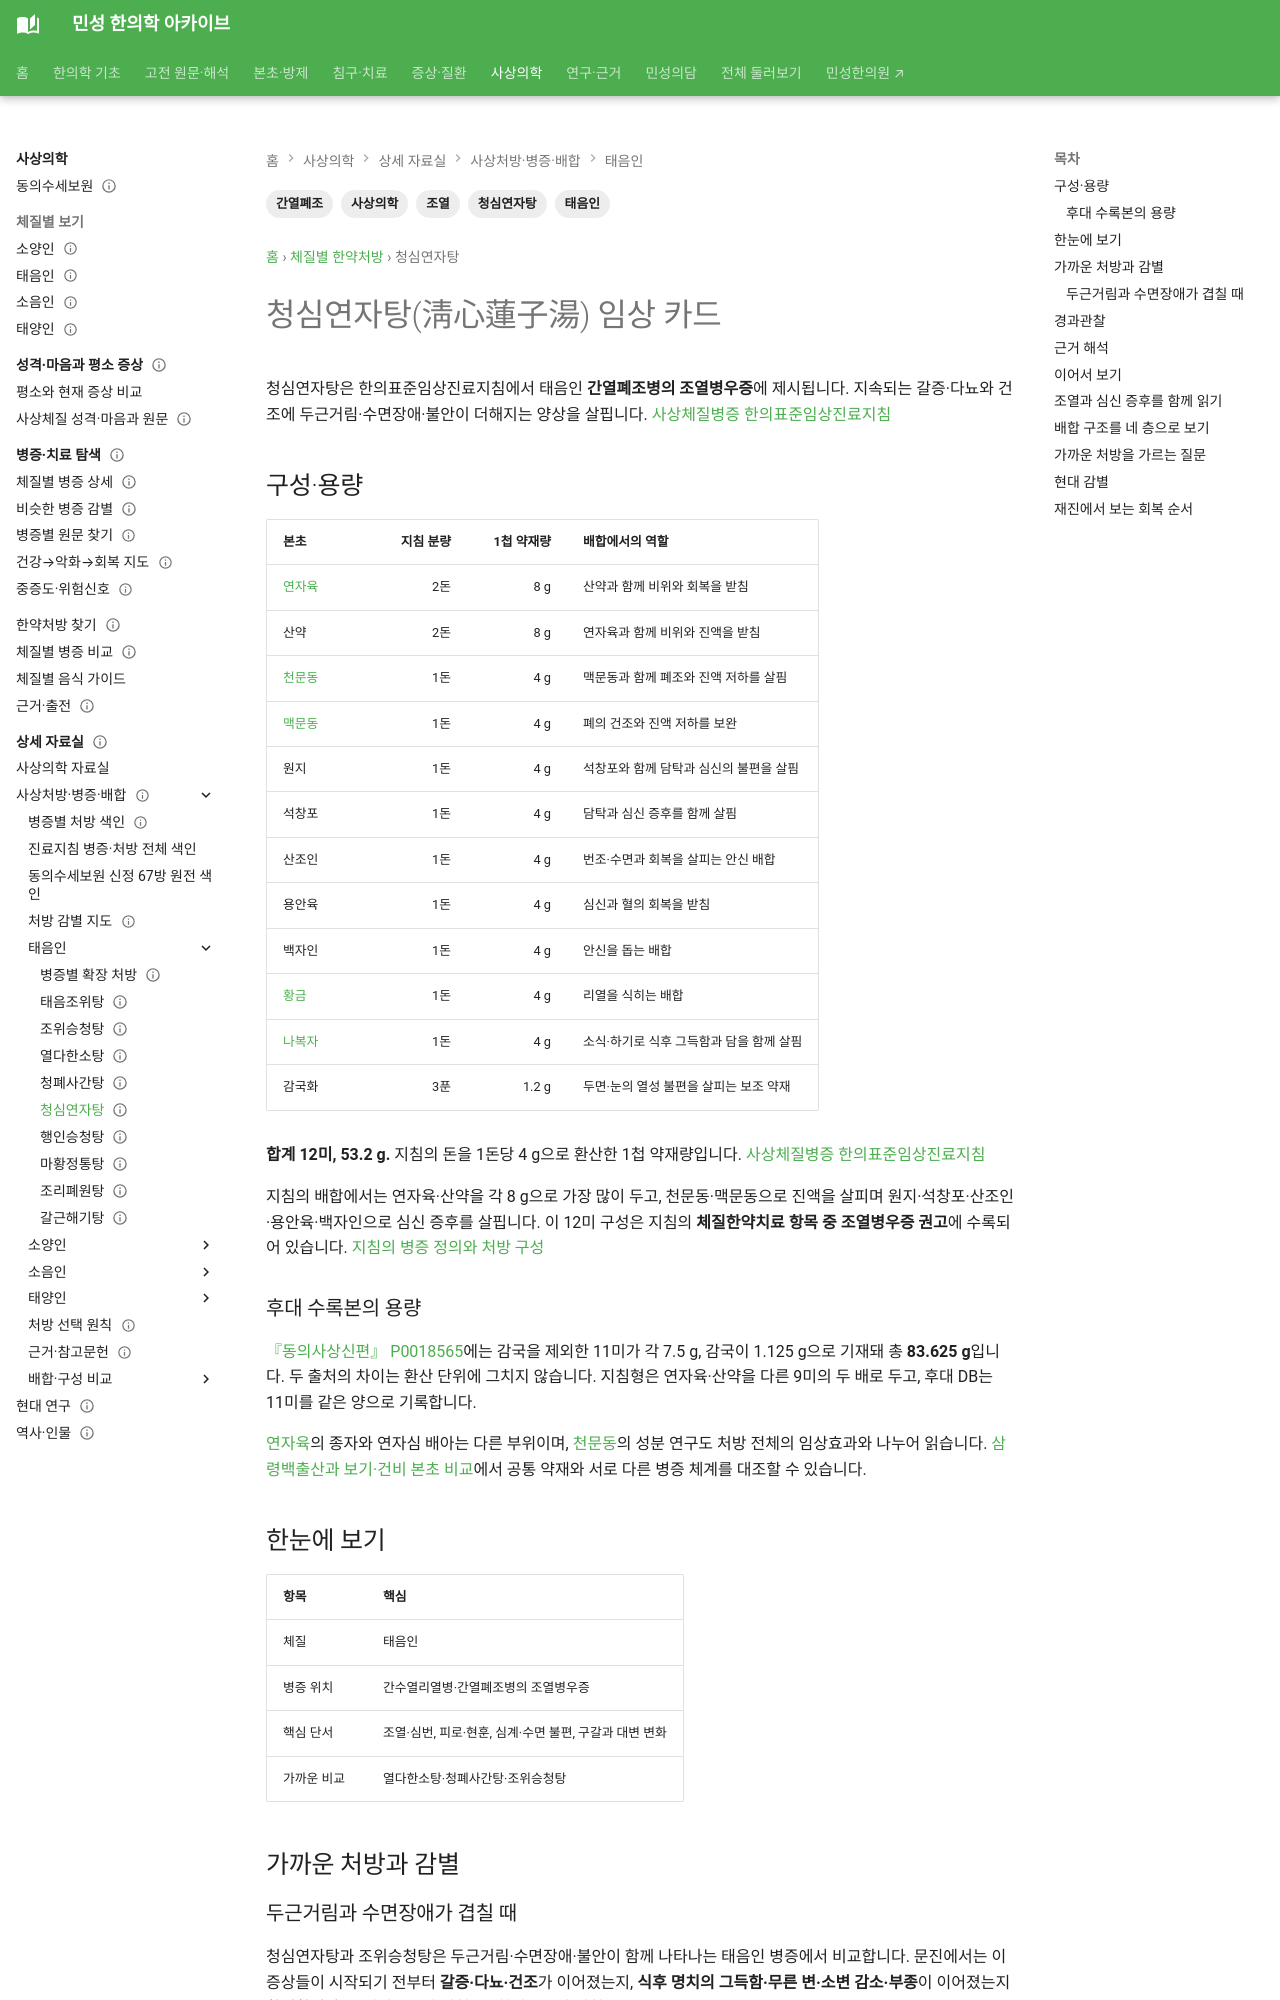

repository: joowon1111/minseong-korean-medicine-wiki · page: sasang-formula-cards/cheongsimyeonja-tang/index.html · generator: mkdocs

---
title: 청심연자탕(淸心蓮子湯) 임상 카드
description: 청심연자탕 1첩 12미 53.2 g과 동의사상신편 수록량, 태음인 조열병우증과 조한병우증, 열다한소탕·조위승청탕과의 감별을 정리합니다.
tags: [사상의학, 태음인, 청심연자탕, 간열폐조, 조열]
status: 검토완료
last_reviewed: 2026-10-02
---
# 청심연자탕(淸心蓮子湯) 임상 카드

청심연자탕은 한의표준임상진료지침에서 태음인 **간열폐조병의 조열병우증**에 제시됩니다. 지속되는 갈증·다뇨와 건조에 두근거림·수면장애·불안이 더해지는 양상을 살핍니다. [사상체질병증 한의표준임상진료지침](https://nikom.or.kr/board/boardFile/download/24/567415/36767.do#page=84)

## 구성·용량

| 본초 | 지침 분량 | 1첩 약재량 | 배합에서의 역할 |
|---|---:|---:|---|
| [연자육](../herbs/lotus-seed.md) | 2돈 | 8 g | 산약과 함께 비위와 회복을 받침 |
| 산약 | 2돈 | 8 g | 연자육과 함께 비위와 진액을 받침 |
| [천문동](../herbs/ophiopogon-extra.md) | 1돈 | 4 g | 맥문동과 함께 폐조와 진액 저하를 살핌 |
| [맥문동](../herbs/ophiopogon.md) | 1돈 | 4 g | 폐의 건조와 진액 저하를 보완 |
| 원지 | 1돈 | 4 g | 석창포와 함께 담탁과 심신의 불편을 살핌 |
| 석창포 | 1돈 | 4 g | 담탁과 심신 증후를 함께 살핌 |
| 산조인 | 1돈 | 4 g | 번조·수면과 회복을 살피는 안신 배합 |
| 용안육 | 1돈 | 4 g | 심신과 혈의 회복을 받침 |
| 백자인 | 1돈 | 4 g | 안신을 돕는 배합 |
| [황금](../herbs/scutellaria.md) | 1돈 | 4 g | 리열을 식히는 배합 |
| [나복자](../herbs/raphanus-seed.md) | 1돈 | 4 g | 소식·하기로 식후 그득함과 담을 함께 살핌 |
| 감국화 | 3푼 | 1.2 g | 두면·눈의 열성 불편을 살피는 보조 약재 |

**합계 12미, 53.2 g.** 지침의 돈을 1돈당 4 g으로 환산한 1첩 약재량입니다. [사상체질병증 한의표준임상진료지침](https://nikom.or.kr/engnckm/module/practiceGuide/download.do?file_type=pdf&guide_idx=235)

지침의 배합에서는 연자육·산약을 각 8 g으로 가장 많이 두고, 천문동·맥문동으로 진액을 살피며 원지·석창포·산조인·용안육·백자인으로 심신 증후를 살핍니다. 이 12미 구성은 지침의 **체질한약치료 항목 중 조열병우증 권고**에 수록되어 있습니다. [지침의 병증 정의와 처방 구성](https://nikom.or.kr/board/boardFile/download/24/567415/36767.do#page=84)

### 후대 수록본의 용량 {#later-edition}

[『동의사상신편』 P0018565](https://koreantk.com/ktkp2014/prescription/prescription-view.view?preCd=P0018565&tempLang=ko)에는 감국을 제외한 11미가 각 7.5 g, 감국이 1.125 g으로 기재돼 총 **83.625 g**입니다. 두 출처의 차이는 환산 단위에 그치지 않습니다. 지침형은 연자육·산약을 다른 9미의 두 배로 두고, 후대 DB는 11미를 같은 양으로 기록합니다.

[연자육](../herbs/lotus-seed.md#formula-context)의 종자와 연자심 배아는 다른 부위이며, [천문동](../herbs/ophiopogon-extra.md#saponin-fractions)의 성분 연구도 처방 전체의 임상효과와 나누어 읽습니다. [삼령백출산과 보기·건비 본초 비교](../network/tonic-formula-compare.md#tonic-qi-digestion)에서 공통 약재와 서로 다른 병증 체계를 대조할 수 있습니다.
